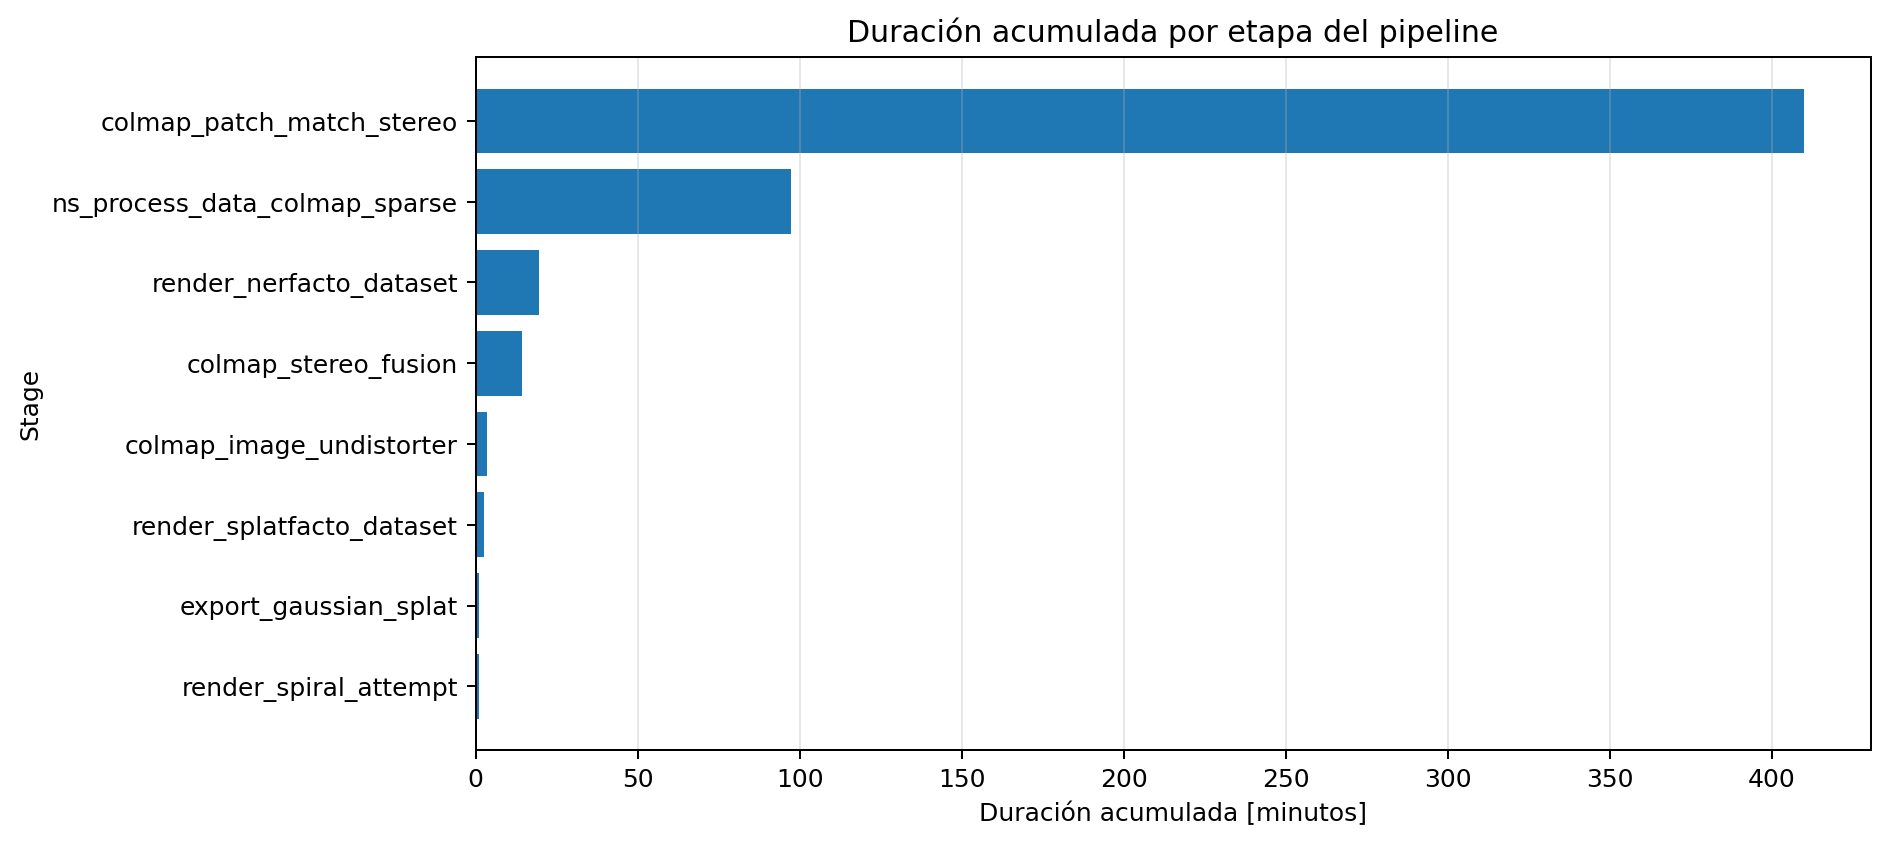

Data behind this chart, as committed beside it:
stage, real_seconds, minutes
render_spiral_attempt, 53.65, 0.8942
export_gaussian_splat, 60.5, 1.008
render_splatfacto_dataset, 152.9, 2.549
colmap_image_undistorter, 217.4, 3.623
colmap_stereo_fusion, 857, 14.28
render_nerfacto_dataset, 1170, 19.5
ns_process_data_colmap_sparse, 5838, 97.3
colmap_patch_match_stereo, 24599, 410
